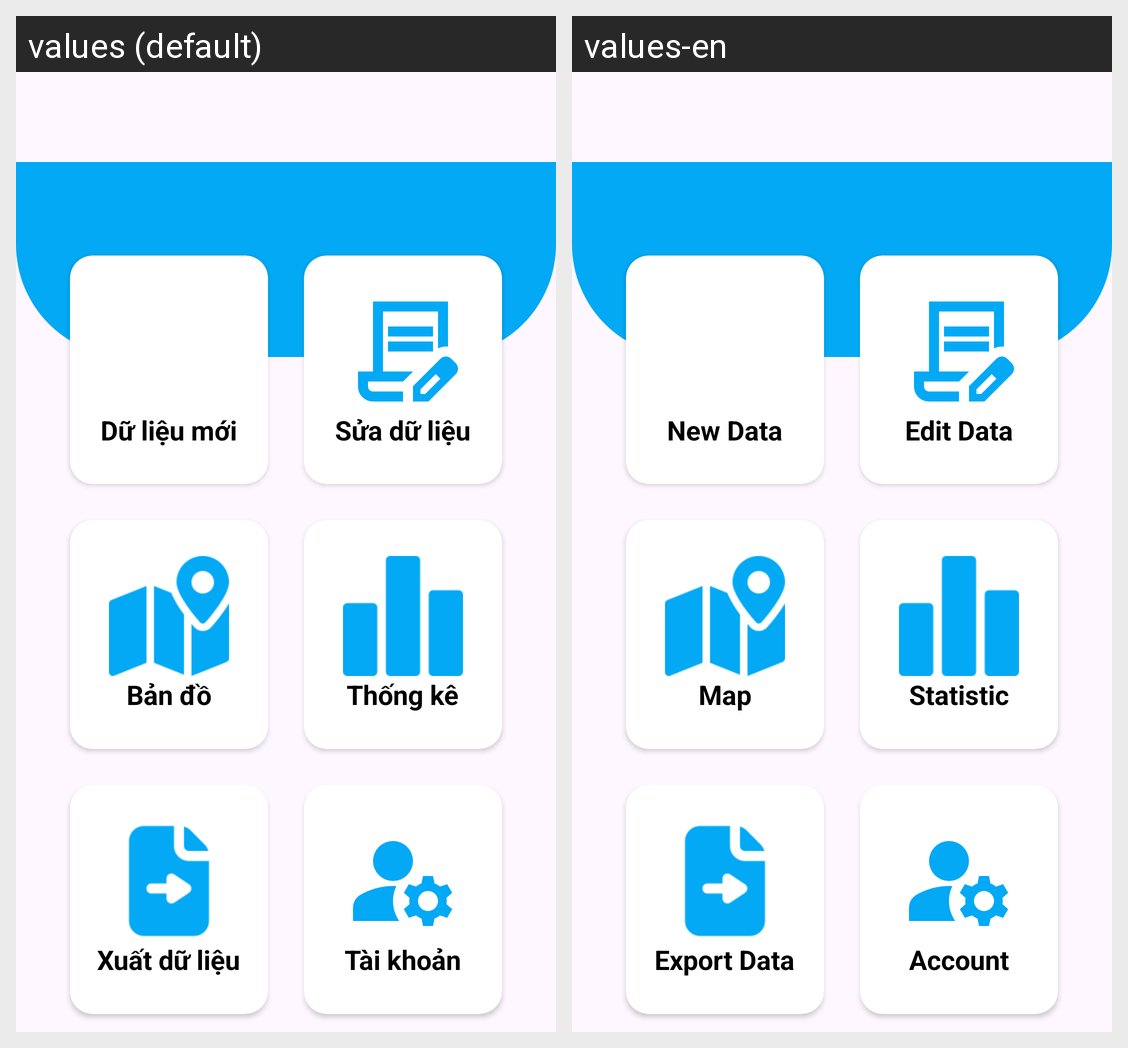

Translations of the strings shown on this Android screen, per locale in the grid:
Android screen res/layout/activity_home_page.xml rendered under 2 locales, left to right: values (default), values-en. Device: Nexus 5 (rendered at 1080×1920; each locale shown at half size, 540×960, under a caption strip naming it); theme Theme.MyApp.
Strings drawn on this screen, with the default value and each locale's value (text and hints the layout hard-codes, and strings that could not be matched under every locale, appear in the picture but are not listed):

new_data
  values: Dữ liệu mới
  values-en: New Data

edit_data
  values: Sửa dữ liệu
  values-en: Edit Data

map
  values: Bản đồ
  values-en: Map

statistic
  values: Thống kê
  values-en: Statistic

export_data
  values: Xuất dữ liệu
  values-en: Export Data

account
  values: Tài khoản
  values-en: Account
